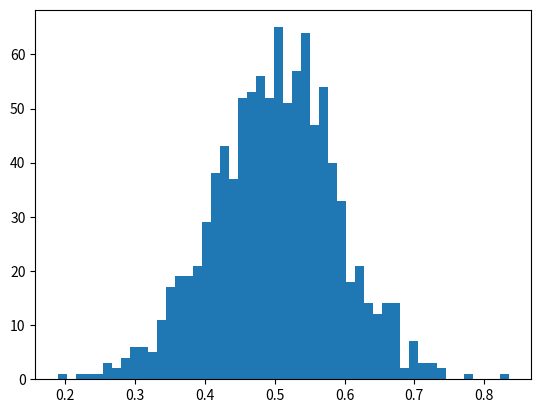

This chart was generated by the following Python code:
import matplotlib.pyplot as plt
from numpy import random

N = 1000
M = 10 #aumenta questo valore e tenderà alla gaussiana
x = []
for i in range(N):
    xSum = 0
    for j in range(M):
        xSum += random.uniform(0, 1) #cambia la funzione e tenderà sempre alla gaussiana
    xSum /= M
    x.append(xSum)
    
plt.hist(x, bins=50)
plt.show()


